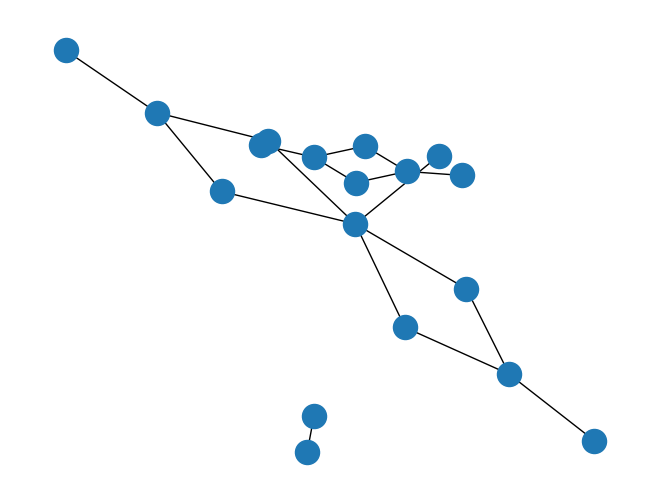

Python code for this plot:
# Claire Deneau - Thomas Brossier
# Groupe : 2

# imports nécessaires ------------ #
import json
import networkx as nx
import matplotlib.pyplot as plt
# -------------------------------- #

# Graphes pour tester les fonctions suivantes # --------------------------------------------------------------------------------------------------------------- #
G_connexe = nx.Graph()
G_connexe.add_edges_from([("A", "B"), ("C", "B"), ("B", "D"), ("D", "E"), ("E", 'F'), ("F", "H"), ("H", "I"), ("H", "J"), ("E", "G"), ("E", "A"), ("E", "J")])
nx.draw(G_connexe)
# plt.show()

G_non_connexe = nx.Graph()
G_non_connexe.add_edges_from([("C", "B"), ("A", "B"), ("B", "D"), ("D", "E"), ("E", 'F'), ("E", "C"), ("G", "H")])
nx.draw(G_non_connexe)
# plt.show()
# ------------------------------------------------------------------------------------------------------------------------------------------------------------ #
def nettoyageNoms(liste_noms):
    """Fonction clarifiant les noms d'une liste de noms en supprimant les caractères inutiles

    Args:
        liste_noms (list): liste des noms à nettoyer

    Returns:
        dict : liste des noms sans les caractères parasites
    """
    nettoyes = []
    for nom in liste_noms:
        sansCrochets = nom.replace('[', '').replace(']', '').replace("'", '')
        index = len(sansCrochets)
        if "(" in sansCrochets:
            index = min(index, sansCrochets.index("("))
        if "<" in sansCrochets:
            index = min(index, sansCrochets.index("<"))
        if "|" in sansCrochets:
            index = min(index, sansCrochets.index("|"))
        propre = sansCrochets[:index]
        nettoyes.append(propre.strip())
    return nettoyes
# Q1 - Échauffement
def json_vers_nx(filename):
    dico = {}
    # Nettoyage du fichier et lecture de celui-ci
    with open(filename, 'r') as file:
        for line in file.readlines():
            ligneConvertie = json.loads(line)
            if ligneConvertie["cast"]:
                dico[ligneConvertie["title"]] = nettoyageNoms(ligneConvertie["cast"])
    # Création du graphe avec Networkx            
    G = nx.Graph()
    for casting in dico.values():
        for u in casting:
            for v in casting:
                if u != v:
                    G.add_edge(u, v)
    return G

# Q2 - Collaborateurs communs

# Q3 - Collaborateurs proches

# Fonctions rajoutées

# FIN

# Q4 - Qui est au centre d'Hollywood ?

# Q5 - Une petite famille

# Tests avec Hollywood
